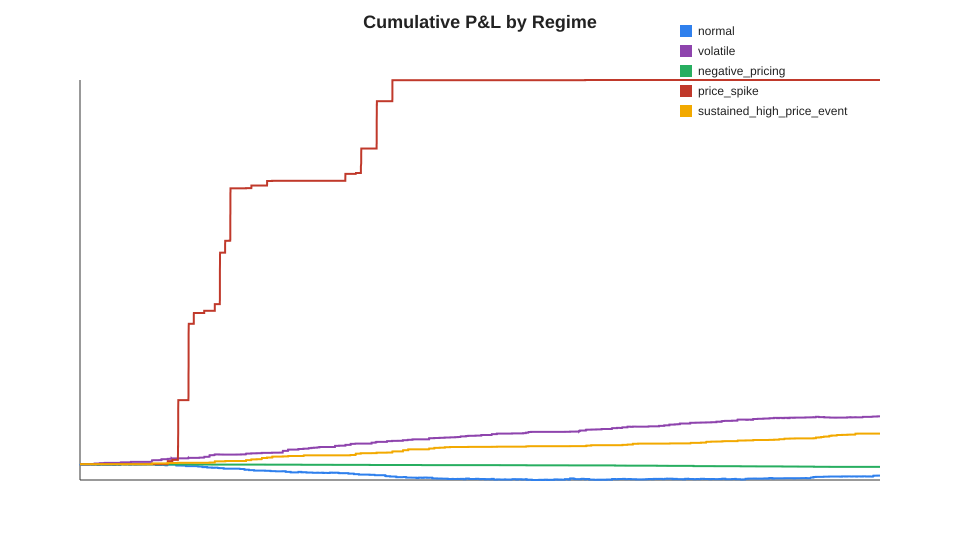

The table this chart was drawn from, first rows:
index, timestamp, regime, normal, volatile, negative_pricing, price_spike, sustained_high_price_event
0, 2024-01-01T00:05:00, normal, 0, 0, 0, 0, 0
1, 2024-01-01T00:10:00, normal, 0, 0, 0, 0, 0
2, 2024-01-01T00:15:00, normal, 0, 0, 0, 0, 0
3, 2024-01-01T00:20:00, normal, 0, 0, 0, 0, 0
4, 2024-01-01T00:25:00, normal, 0, 0, 0, 0, 0
5, 2024-01-01T00:30:00, normal, 0, 0, 0, 0, 0
6, 2024-01-01T00:35:00, normal, 0, 0, 0, 0, 0
7, 2024-01-01T00:40:00, normal, 0, 0, 0, 0, 0
8, 2024-01-01T00:45:00, normal, 0, 0, 0, 0, 0
9, 2024-01-01T00:50:00, normal, 0, 0, 0, 0, 0
10, 2024-01-01T00:55:00, normal, 0, 0, 0, 0, 0
11, 2024-01-01T01:00:00, normal, 0, 0, 0, 0, 0
12, 2024-01-01T01:05:00, normal, 0, 0, 0, 0, 0
13, 2024-01-01T01:10:00, normal, 0, 0, 0, 0, 0
14, 2024-01-01T01:15:00, normal, 0, 0, 0, 0, 0
15, 2024-01-01T01:20:00, normal, 0, 0, 0, 0, 0
16, 2024-01-01T01:25:00, normal, 0, 0, 0, 0, 0
17, 2024-01-01T01:30:00, normal, 0, 0, 0, 0, 0
18, 2024-01-01T01:35:00, normal, 0, 0, 0, 0, 0
19, 2024-01-01T01:40:00, normal, 0, 0, 0, 0, 0
20, 2024-01-01T01:45:00, normal, 0, 0, 0, 0, 0
21, 2024-01-01T01:50:00, normal, 0, 0, 0, 0, 0
22, 2024-01-01T01:55:00, normal, -0.0374, 0, 0, 0, 0
23, 2024-01-01T02:00:00, normal, -0.0374, 0, 0, 0, 0
24, 2024-01-01T02:05:00, normal, -0.0374, 0, 0, 0, 0
25, 2024-01-01T02:10:00, normal, -0.0374, 0, 0, 0, 0
26, 2024-01-01T02:15:00, normal, -0.0374, 0, 0, 0, 0
27, 2024-01-01T02:20:00, normal, -0.0374, 0, 0, 0, 0
28, 2024-01-01T02:25:00, normal, -0.0374, 0, 0, 0, 0
29, 2024-01-01T02:30:00, normal, -0.0374, 0, 0, 0, 0
30, 2024-01-01T02:35:00, normal, -0.0374, 0, 0, 0, 0
31, 2024-01-01T02:40:00, normal, -0.0374, 0, 0, 0, 0
32, 2024-01-01T02:45:00, normal, -0.0374, 0, 0, 0, 0
33, 2024-01-01T02:50:00, normal, -0.0374, 0, 0, 0, 0
34, 2024-01-01T02:55:00, normal, -0.0374, 0, 0, 0, 0
35, 2024-01-01T03:00:00, normal, -0.0374, 0, 0, 0, 0
36, 2024-01-01T03:05:00, normal, -0.0374, 0, 0, 0, 0
37, 2024-01-01T03:10:00, normal, -0.0374, 0, 0, 0, 0
38, 2024-01-01T03:15:00, normal, -0.0374, 0, 0, 0, 0
39, 2024-01-01T03:20:00, normal, -0.0374, 0, 0, 0, 0
40, 2024-01-01T03:25:00, normal, -0.0374, 0, 0, 0, 0
41, 2024-01-01T03:30:00, normal, -0.0374, 0, 0, 0, 0
42, 2024-01-01T03:35:00, normal, -0.0374, 0, 0, 0, 0
43, 2024-01-01T03:40:00, normal, -0.0374, 0, 0, 0, 0
44, 2024-01-01T03:45:00, normal, -0.0374, 0, 0, 0, 0
45, 2024-01-01T03:50:00, normal, -0.0374, 0, 0, 0, 0
46, 2024-01-01T03:55:00, normal, -0.0374, 0, 0, 0, 0
47, 2024-01-01T04:00:00, normal, -0.0374, 0, 0, 0, 0
48, 2024-01-01T04:05:00, normal, -0.0374, 0, 0, 0, 0
49, 2024-01-01T04:10:00, normal, -0.0374, 0, 0, 0, 0
50, 2024-01-01T04:15:00, normal, -0.0374, 0, 0, 0, 0
51, 2024-01-01T04:20:00, normal, -0.0374, 0, 0, 0, 0
52, 2024-01-01T04:25:00, normal, -0.0374, 0, 0, 0, 0
53, 2024-01-01T04:30:00, normal, -0.0374, 0, 0, 0, 0
54, 2024-01-01T04:35:00, normal, -0.0374, 0, 0, 0, 0
55, 2024-01-01T04:40:00, normal, -0.0374, 0, 0, 0, 0
56, 2024-01-01T04:45:00, normal, -0.0747, 0, 0, 0, 0
57, 2024-01-01T04:50:00, normal, -0.1117, 0, 0, 0, 0
58, 2024-01-01T04:55:00, normal, -0.1487, 0, 0, 0, 0
59, 2024-01-01T05:00:00, normal, -0.1857, 0, 0, 0, 0
... 44,003 more rows
